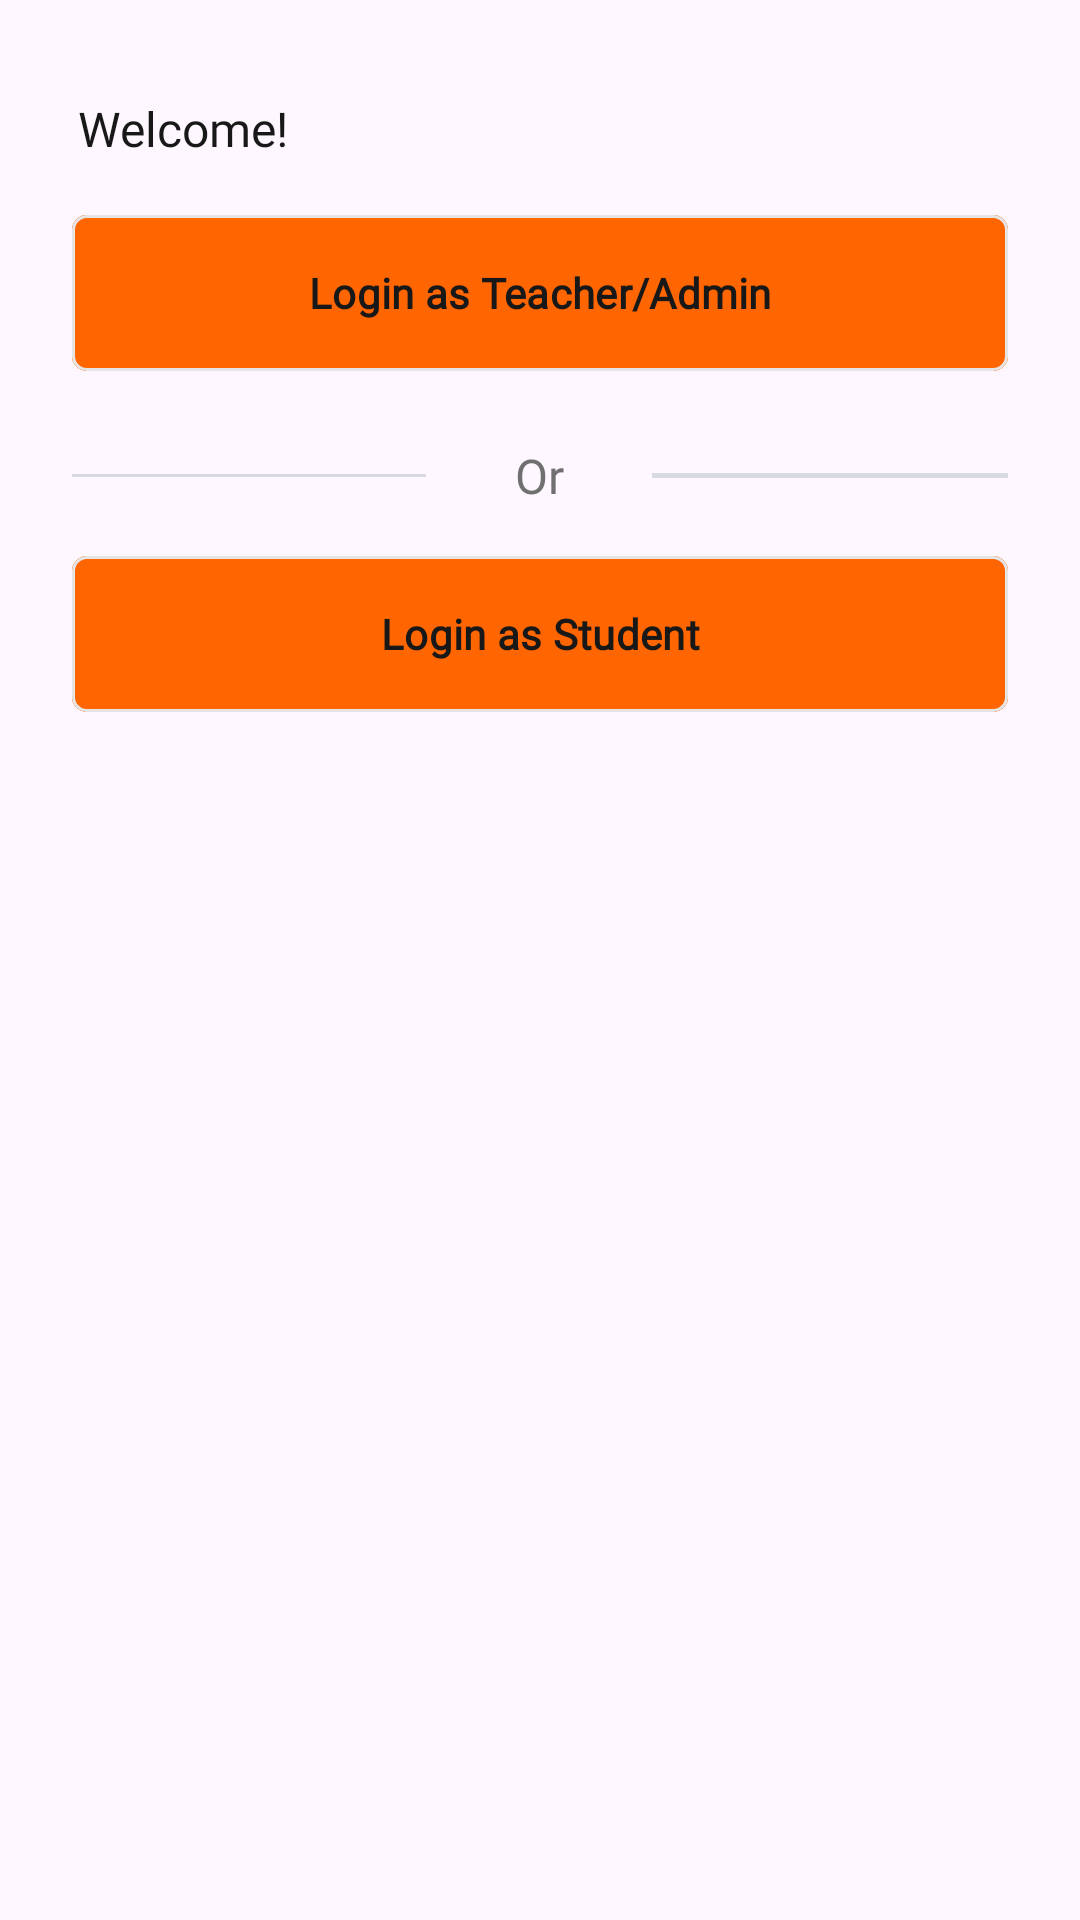

This screen was rendered from an Android layout file. Write that file and the resources it references.
<!-- AndroidManifest.xml: application theme Theme.KesSekolah -->
<!-- res/layout/include_section.xml -->
<?xml version="1.0" encoding="utf-8"?>
<LinearLayout xmlns:android="http://schemas.android.com/apk/res/android"
    xmlns:app="http://schemas.android.com/apk/res-auto"
    xmlns:tools="http://schemas.android.com/tools"
    android:layout_width="match_parent"
    android:layout_height="wrap_content"
    android:orientation="vertical">

    <TextView
        android:layout_width="match_parent"
        android:layout_height="wrap_content"
        android:fontFamily="@font/fredoka_medium"
        android:text="@string/hint_welcome"
        android:textSize="16sp"
        android:paddingStart="26sp"
        android:layout_marginTop="32dp"
        android:textColor="@color/accent1"/>

    <com.google.android.material.button.MaterialButton
        android:id="@+id/btnLogin"
        style="@style/Theme.IniDesakuBeta.Button."
        android:layout_width="match_parent"
        android:layout_height="60dp"
        android:text="@string/login_as_teacher"
        android:textAllCaps="false"
        app:cornerRadius="5dp"
        android:backgroundTint="@color/primary3"
        app:strokeColor="@color/light3"
        app:strokeWidth="1dp"
        android:textColor="@color/accent1"
        android:textStyle="bold"
        android:layout_marginTop="14dp"
        android:layout_marginHorizontal="24dp"/>

    <LinearLayout
        android:id="@+id/layoutGrid"
        android:layout_width="match_parent"
        android:layout_height="wrap_content"
        android:layout_marginTop="20dp"
        android:gravity="center|center_horizontal"
        android:orientation="horizontal"
        android:layout_marginHorizontal="24dp">

        <View
            android:id="@+id/line1"
            android:layout_width="0dp"
            android:layout_height="1dp"
            android:layout_weight="2"
            android:background="@color/font200"
            android:visibility="visible" />

        <TextView
            android:id="@+id/tvOr"
            android:layout_width="wrap_content"
            android:layout_height="wrap_content"
            android:layout_weight="1"
            android:text="@string/atau"
            android:fontFamily="@font/fredoka_regular"
            android:textColor="@color/light4"
            android:textSize="16sp"
            android:textAlignment="center" />

        <View
            android:id="@+id/line2"
            android:layout_width="0dp"
            android:layout_height="1.5dp"
            android:layout_weight="2"
            android:background="@color/font200"
            android:visibility="visible" />
    </LinearLayout>

    <com.google.android.material.button.MaterialButton
        android:id="@+id/btnGuest"
        style="@style/Theme.IniDesakuBeta.Button."
        android:layout_width="match_parent"
        android:layout_height="60dp"
        android:text="@string/login_as_student"
        android:textAllCaps="false"
        app:cornerRadius="5dp"
        android:layout_marginTop="12dp"
        android:backgroundTint="@color/primary3"
        app:strokeColor="@color/light3"
        app:strokeWidth="1dp"
        android:textColor="@color/accent1"
        android:textStyle="bold"
        android:layout_marginHorizontal="24dp"/>

</LinearLayout>
<!-- resources referenced by this layout -->
<resources>
  <color name="accent1">#181818</color>
  <color name="font200">#D7DAE0</color>
  <color name="light3">#E5E5E5</color>
  <color name="light4">#707070</color>
  <color name="primary3">#FF6500</color>
  <string name="atau">Or</string>
  <string name="hint_welcome">Welcome!</string>
  <string name="login_as_student">Login as Student</string>
  <string name="login_as_teacher">Login as Teacher/Admin</string>
  <style name="Theme.IniDesakuBeta.Button." parent="Widget.Material3.Button">
          <item name="android:fontFamily">@font/fredoka_medium</item>
          <item name="android:fontWeight">600</item>
      </style>
  <style name="Theme.KesSekolah" parent="Base.Theme.KesSekolah" />
  <style name="Base.Theme.KesSekolah" parent="Theme.Material3.DayNight.NoActionBar">
          <item name="colorPrimary">@color/primary3</item>
          <item name="colorPrimaryVariant">@color/primaryVarian3</item>
          
          
      </style>
  <color name="primaryVarian3">#FB8D45</color>
</resources>
